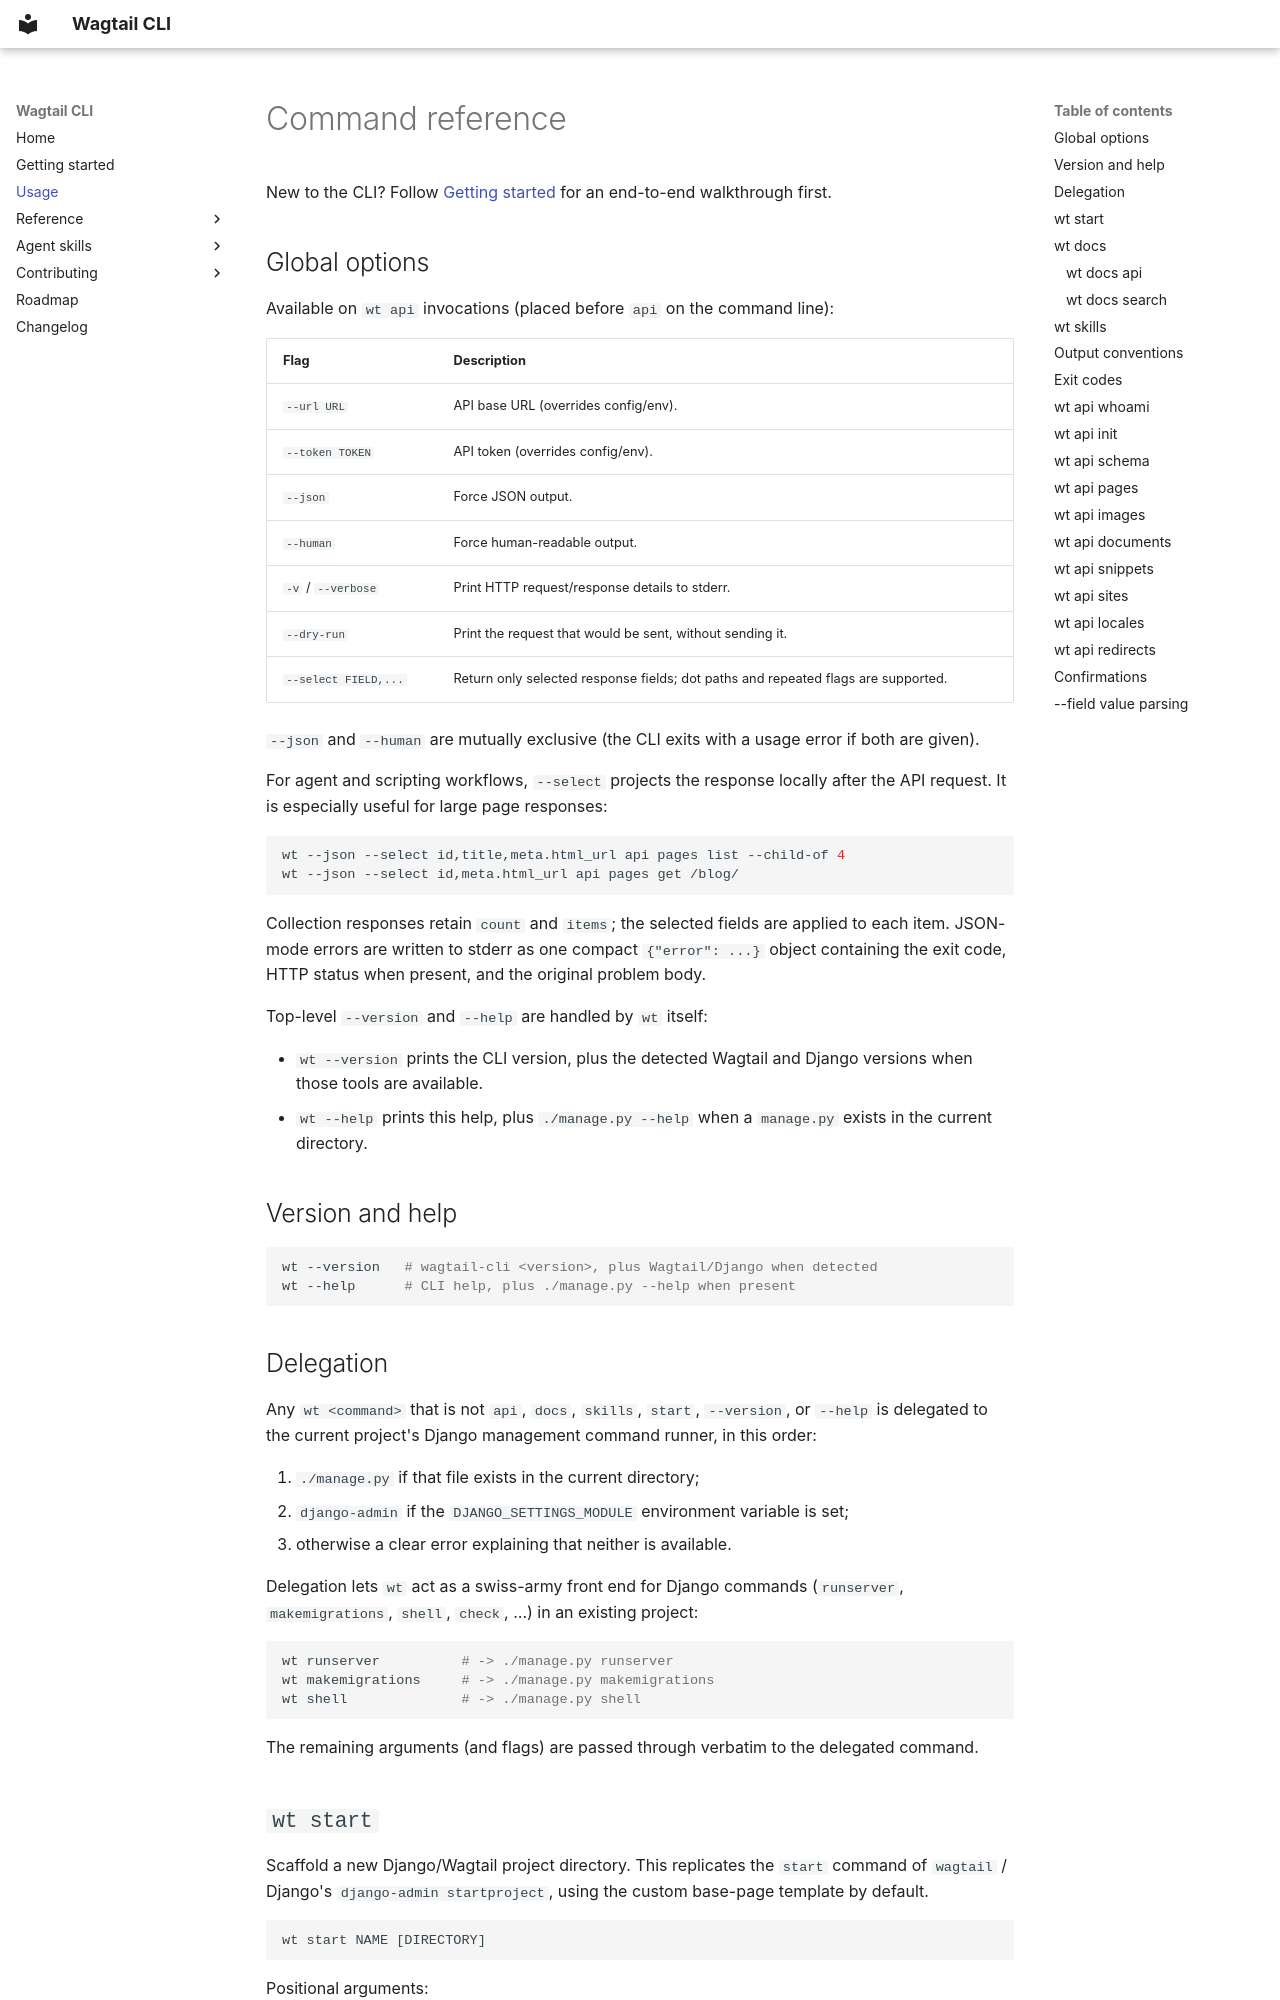

repository: wagtail/wagtail-cli · page: usage/index.html · generator: mkdocs

# Command reference

New to the CLI? Follow [Getting started](getting-started.md) for an end-to-end walkthrough first.

## Global options

Available on `wt api` invocations (placed before `api` on the command line):

| Flag                 | Description                                                                       |
| -------------------- | --------------------------------------------------------------------------------- |
| `--url URL`          | API base URL (overrides config/env).                                              |
| `--token TOKEN`      | API token (overrides config/env).                                                 |
| `--json`             | Force JSON output.                                                                |
| `--human`            | Force human-readable output.                                                      |
| `-v` / `--verbose`   | Print HTTP request/response details to stderr.                                    |
| `--dry-run`          | Print the request that would be sent, without sending it.                         |
| `--select FIELD,...` | Return only selected response fields; dot paths and repeated flags are supported. |

`--json` and `--human` are mutually exclusive (the CLI exits with a usage error if both are given).

For agent and scripting workflows, `--select` projects the response locally after the API request. It is especially useful for large page responses:

```bash
wt --json --select id,title,meta.html_url api pages list --child-of 4
wt --json --select id,meta.html_url api pages get /blog/
```

Collection responses retain `count` and `items`; the selected fields are applied to each item. JSON-mode errors are written to stderr as one compact `{"error": ...}` object containing the exit code, HTTP status when present, and the original problem body.

Top-level `--version` and `--help` are handled by `wt` itself:

- `wt --version` prints the CLI version, plus the detected Wagtail and Django versions when those tools are available.
- `wt --help` prints this help, plus `./manage.py --help` when a `manage.py` exists in the current directory.

## Version and help

```bash
wt --version   # wagtail-cli <version>, plus Wagtail/Django when detected
wt --help      # CLI help, plus ./manage.py --help when present
```

## Delegation

Any `wt <command>` that is not `api`, `docs`, `skills`, `start`, `--version`, or `--help` is delegated to the current project's Django management command runner, in this order:

1. `./manage.py` if that file exists in the current directory;
2. `django-admin` if the `DJANGO_SETTINGS_MODULE` environment variable is set;
3. otherwise a clear error explaining that neither is available.

Delegation lets `wt` act as a swiss-army front end for Django commands (`runserver`, `makemigrations`, `shell`, `check`, …) in an existing project:

```bash
wt runserver          # -> ./manage.py runserver
wt makemigrations     # -> ./manage.py makemigrations
wt shell              # -> ./manage.py shell
```

The remaining arguments (and flags) are passed through verbatim to the delegated command.
